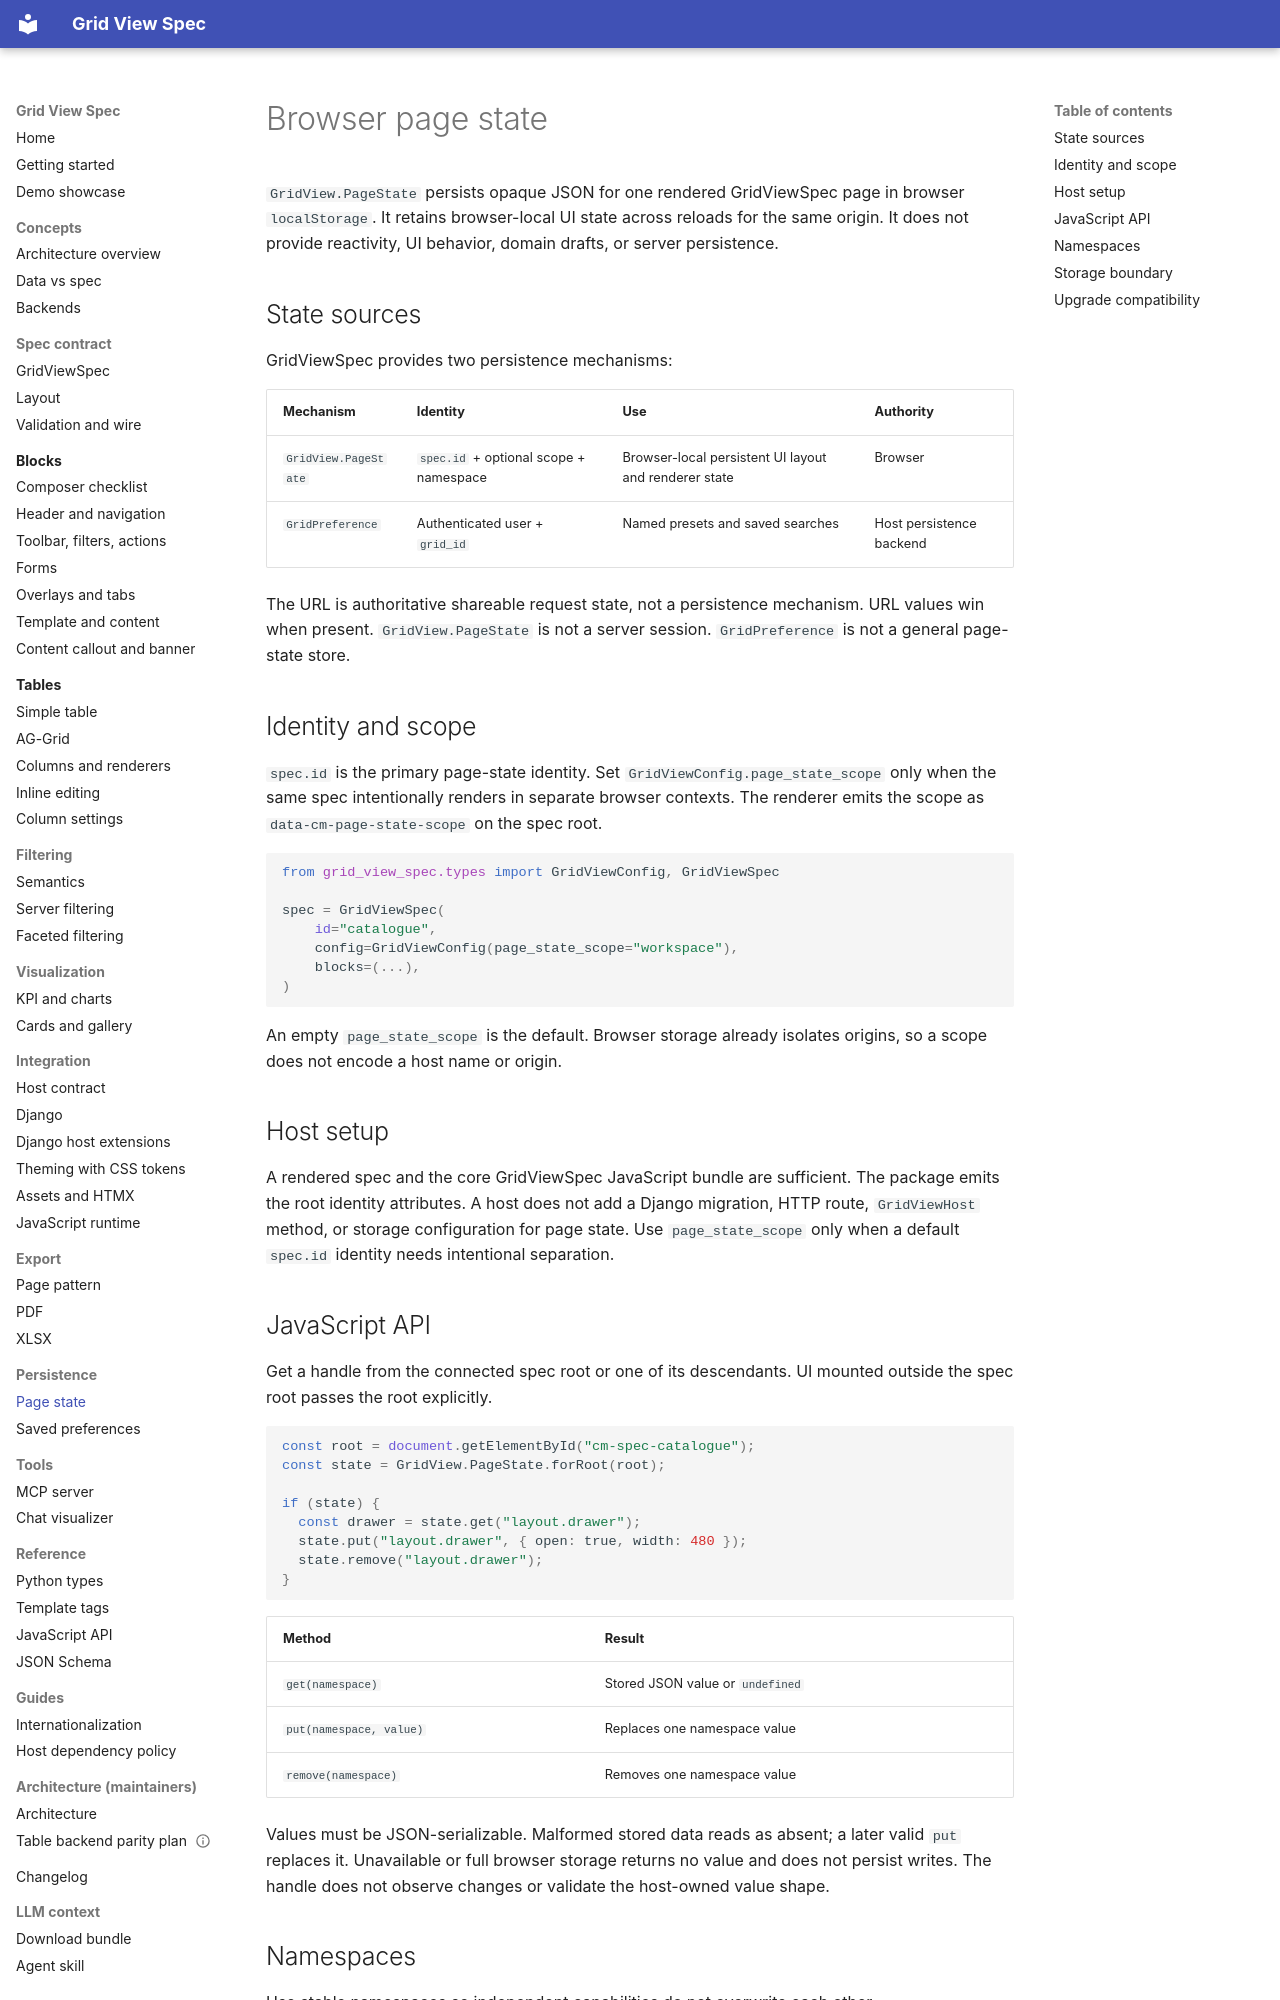

repository: alpiua/grid-view-spec · page: persistence/page-state/index.html · generator: mkdocs

# Browser page state

`GridView.PageState` persists opaque JSON for one rendered GridViewSpec page in
browser `localStorage`. It retains browser-local UI state across reloads for the
same origin. It does not provide reactivity, UI behavior, domain drafts, or server
persistence.

## State sources

GridViewSpec provides two persistence mechanisms:

| Mechanism | Identity | Use | Authority |
|---|---|---|---|
| `GridView.PageState` | `spec.id` + optional scope + namespace | Browser-local persistent UI layout and renderer state | Browser |
| `GridPreference` | Authenticated user + `grid_id` | Named presets and saved searches | Host persistence backend |

The URL is authoritative shareable request state, not a persistence mechanism.
URL values win when present.
`GridView.PageState` is not a server session. `GridPreference` is not a general
page-state store.

## Identity and scope

`spec.id` is the primary page-state identity. Set
`GridViewConfig.page_state_scope` only when the same spec intentionally renders in
separate browser contexts. The renderer emits the scope as
`data-cm-page-state-scope` on the spec root.

```python
from grid_view_spec.types import GridViewConfig, GridViewSpec

spec = GridViewSpec(
    id="catalogue",
    config=GridViewConfig(page_state_scope="workspace"),
    blocks=(...),
)
```

An empty `page_state_scope` is the default. Browser storage already isolates
origins, so a scope does not encode a host name or origin.

## Host setup

A rendered spec and the core GridViewSpec JavaScript bundle are sufficient. The
package emits the root identity attributes. A host does not add a Django migration,
HTTP route, `GridViewHost` method, or storage configuration for page state. Use
`page_state_scope` only when a default `spec.id` identity needs intentional
separation.

## JavaScript API

Get a handle from the connected spec root or one of its descendants. UI mounted
outside the spec root passes the root explicitly.

```js
const root = document.getElementById("cm-spec-catalogue");
const state = GridView.PageState.forRoot(root);

if (state) {
  const drawer = state.get("layout.drawer");
  state.put("layout.drawer", { open: true, width: 480 });
  state.remove("layout.drawer");
}
```

| Method | Result |
|---|---|
| `get(namespace)` | Stored JSON value or `undefined` |
| `put(namespace, value)` | Replaces one namespace value |
| `remove(namespace)` | Removes one namespace value |

Values must be JSON-serializable. Malformed stored data reads as absent; a later
valid `put` replaces it. Unavailable or full browser storage returns no value and
does not persist writes. The handle does not observe changes or validate the
host-owned value shape.
